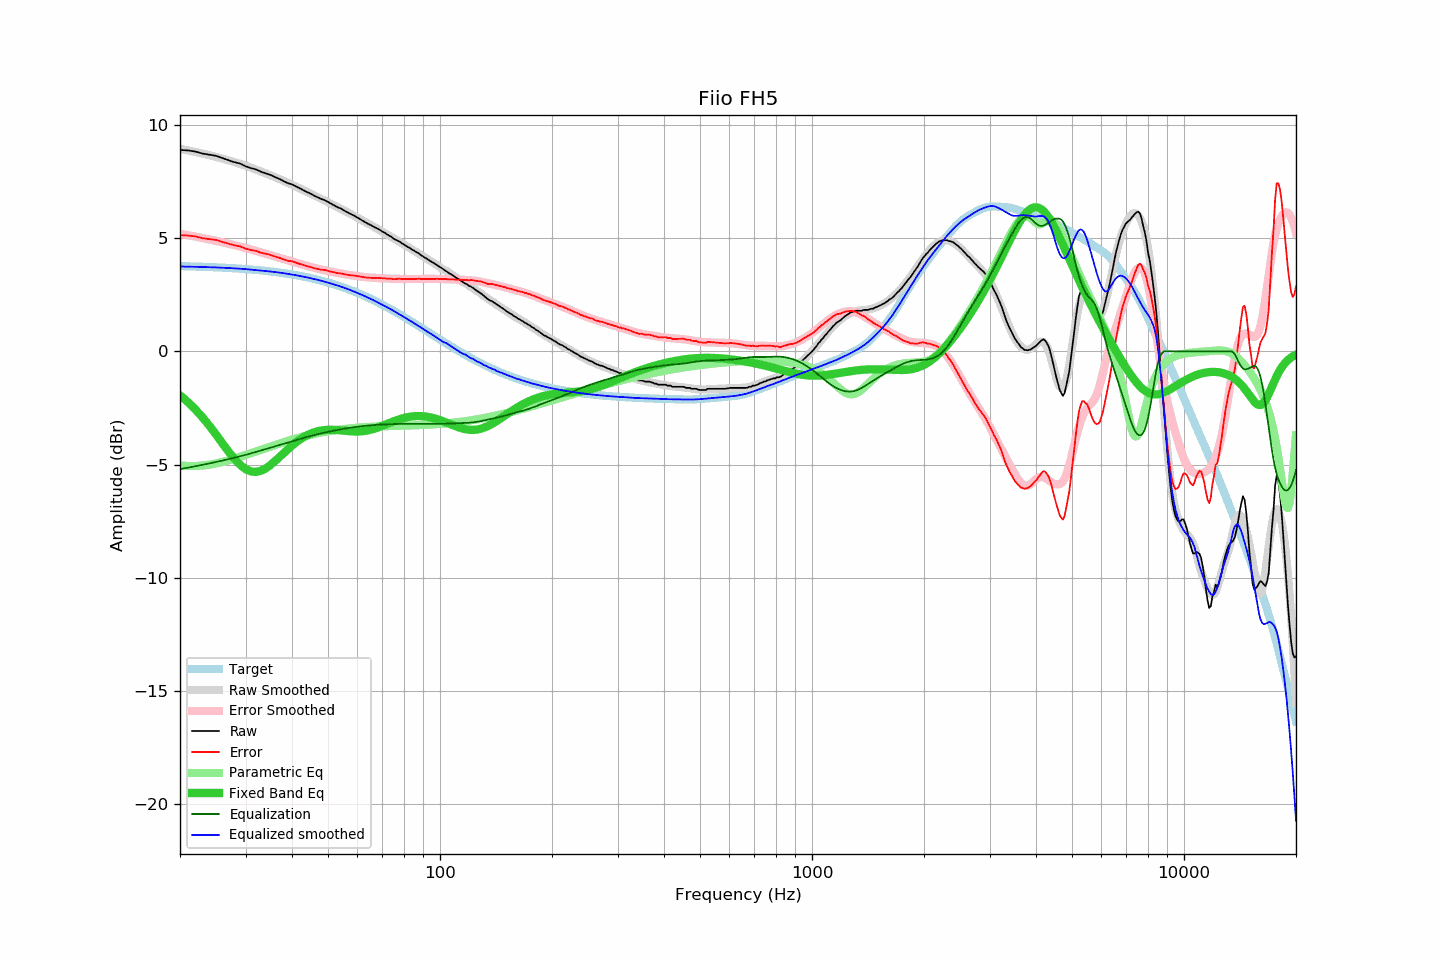

Values plotted in this chart, from the file beside it:
frequency, raw, error, smoothed, error_smoothed, equalization, parametric_eq, equalized_raw, equalized_smoothed, target
20, 8.91, 5.14, 8.96, 5.20, -5.20, -1.94, 3.70, 3.75, 3.77
21, 8.89, 5.12, 8.89, 5.14, -5.14, -2.24, 3.75, 3.75, 3.76
22, 8.84, 5.08, 8.82, 5.08, -5.08, -2.57, 3.76, 3.74, 3.75
23, 8.75, 5.00, 8.75, 5.01, -5.01, -2.92, 3.73, 3.73, 3.74
24, 8.70, 4.97, 8.67, 4.95, -4.95, -3.29, 3.75, 3.72, 3.73
25, 8.65, 4.93, 8.60, 4.89, -4.89, -3.68, 3.76, 3.71, 3.72
26, 8.55, 4.84, 8.53, 4.82, -4.82, -4.06, 3.72, 3.70, 3.71
27, 8.46, 4.77, 8.45, 4.76, -4.76, -4.42, 3.69, 3.69, 3.69
28, 8.37, 4.69, 8.37, 4.70, -4.70, -4.75, 3.67, 3.67, 3.68
29, 8.31, 4.65, 8.29, 4.64, -4.64, -5.01, 3.67, 3.66, 3.66
30, 8.19, 4.55, 8.21, 4.57, -4.57, -5.20, 3.61, 3.64, 3.64
31, 8.11, 4.48, 8.13, 4.51, -4.51, -5.30, 3.60, 3.62, 3.62
32, 8.05, 4.44, 8.04, 4.44, -4.44, -5.33, 3.60, 3.60, 3.60
33, 7.95, 4.37, 7.96, 4.38, -4.38, -5.28, 3.57, 3.58, 3.58
34, 7.88, 4.32, 7.87, 4.32, -4.32, -5.17, 3.56, 3.56, 3.56
35, 7.81, 4.27, 7.79, 4.25, -4.25, -5.02, 3.55, 3.53, 3.54
36, 7.71, 4.19, 7.70, 4.19, -4.19, -4.85, 3.51, 3.51, 3.51
37, 7.63, 4.14, 7.62, 4.14, -4.14, -4.67, 3.49, 3.49, 3.49
38, 7.53, 4.07, 7.54, 4.08, -4.08, -4.49, 3.45, 3.46, 3.46
39, 7.44, 4.01, 7.45, 4.02, -4.02, -4.32, 3.41, 3.43, 3.43
40, 7.39, 3.98, 7.37, 3.97, -3.97, -4.16, 3.42, 3.40, 3.40
41, 7.30, 3.93, 7.29, 3.92, -3.92, -4.02, 3.38, 3.37, 3.37
42, 7.21, 3.87, 7.21, 3.87, -3.87, -3.90, 3.34, 3.34, 3.34
43, 7.13, 3.82, 7.13, 3.82, -3.82, -3.79, 3.31, 3.31, 3.31
44, 7.04, 3.76, 7.05, 3.78, -3.78, -3.70, 3.26, 3.27, 3.27
45, 6.97, 3.73, 6.97, 3.73, -3.73, -3.63, 3.23, 3.23, 3.24
46, 6.88, 3.68, 6.89, 3.69, -3.69, -3.57, 3.18, 3.20, 3.20
47, 6.81, 3.64, 6.82, 3.66, -3.66, -3.53, 3.15, 3.16, 3.16
48, 6.74, 3.61, 6.74, 3.62, -3.62, -3.50, 3.12, 3.12, 3.13
49, 6.69, 3.60, 6.67, 3.59, -3.59, -3.48, 3.10, 3.08, 3.09
50, 6.61, 3.56, 6.60, 3.55, -3.55, -3.47, 3.05, 3.04, 3.05
51, 6.53, 3.52, 6.53, 3.52, -3.52, -3.46, 3.00, 3.00, 3.00
52, 6.46, 3.50, 6.46, 3.50, -3.50, -3.47, 2.96, 2.96, 2.96
53, 6.38, 3.46, 6.39, 3.47, -3.47, -3.48, 2.91, 2.92, 2.92
54, 6.33, 3.45, 6.32, 3.45, -3.45, -3.49, 2.88, 2.87, 2.87
55, 6.25, 3.42, 6.25, 3.42, -3.42, -3.50, 2.82, 2.83, 2.83
56, 6.18, 3.40, 6.18, 3.40, -3.40, -3.52, 2.78, 2.78, 2.78
57, 6.11, 3.37, 6.11, 3.38, -3.38, -3.53, 2.73, 2.73, 2.73
58, 6.05, 3.36, 6.04, 3.36, -3.36, -3.54, 2.69, 2.68, 2.69
59, 5.99, 3.35, 5.97, 3.34, -3.34, -3.54, 2.64, 2.63, 2.64
60, 5.92, 3.33, 5.91, 3.33, -3.33, -3.54, 2.59, 2.58, 2.59
61, 5.85, 3.31, 5.84, 3.31, -3.31, -3.54, 2.54, 2.53, 2.54
62, 5.78, 3.29, 5.78, 3.30, -3.30, -3.53, 2.48, 2.48, 2.49
63, 5.71, 3.27, 5.72, 3.29, -3.29, -3.51, 2.42, 2.43, 2.44
64, 5.65, 3.26, 5.66, 3.28, -3.28, -3.49, 2.37, 2.38, 2.38
65, 5.59, 3.25, 5.60, 3.27, -3.27, -3.46, 2.32, 2.33, 2.33
66, 5.53, 3.25, 5.54, 3.26, -3.26, -3.44, 2.27, 2.28, 2.28
67, 5.48, 3.25, 5.47, 3.25, -3.25, -3.40, 2.23, 2.22, 2.23
68, 5.43, 3.25, 5.41, 3.24, -3.24, -3.37, 2.18, 2.17, 2.17
69, 5.37, 3.25, 5.35, 3.24, -3.24, -3.33, 2.13, 2.12, 2.12
70, 5.30, 3.23, 5.30, 3.23, -3.23, -3.29, 2.06, 2.06, 2.07
71, 5.25, 3.23, 5.24, 3.23, -3.23, -3.25, 2.02, 2.01, 2.01
72, 5.18, 3.22, 5.18, 3.22, -3.22, -3.21, 1.95, 1.96, 1.96
73, 5.12, 3.21, 5.12, 3.22, -3.22, -3.17, 1.90, 1.90, 1.90
74, 5.07, 3.22, 5.06, 3.21, -3.21, -3.13, 1.85, 1.85, 1.85
75, 4.99, 3.19, 5.01, 3.21, -3.21, -3.09, 1.78, 1.79, 1.80
76, 4.94, 3.20, 4.95, 3.21, -3.21, -3.06, 1.73, 1.74, 1.74
77, 4.90, 3.21, 4.89, 3.21, -3.21, -3.02, 1.69, 1.68, 1.69
78, 4.85, 3.21, 4.83, 3.20, -3.20, -2.99, 1.64, 1.63, 1.63
79, 4.78, 3.20, 4.78, 3.20, -3.20, -2.97, 1.57, 1.58, 1.58
... 553 more rows
